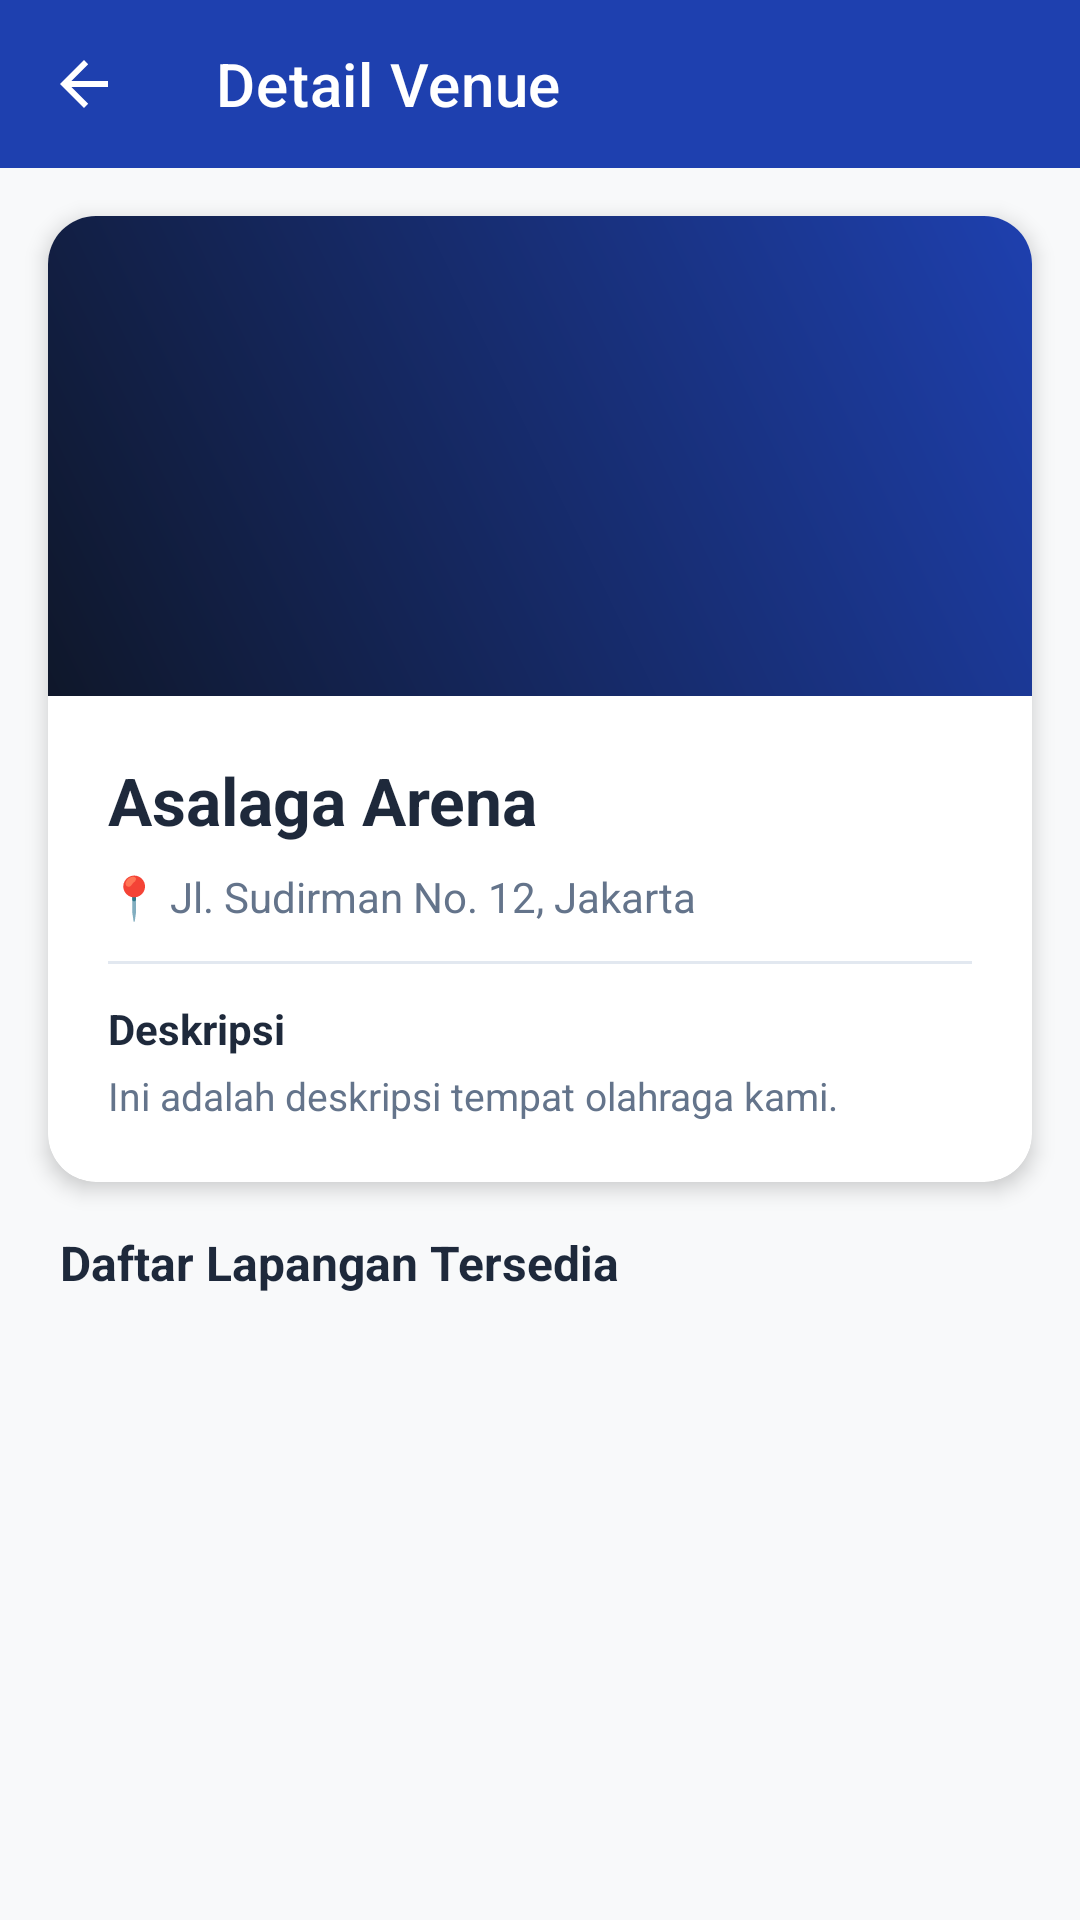

Here is an Android app screen rendered from its layout file. Give the layout XML and the strings, colors and styles it references.
<!-- AndroidManifest.xml: application theme Theme.Asalaga1 -->
<!-- res/layout/activity_venue_details.xml -->
<?xml version="1.0" encoding="utf-8"?>
<androidx.constraintlayout.widget.ConstraintLayout xmlns:android="http://schemas.android.com/apk/res/android"
    xmlns:app="http://schemas.android.com/apk/res-auto"
    android:layout_width="match_parent"
    android:layout_height="match_parent"
    android:background="@color/bg_light"
    android:fitsSystemWindows="true">

    
    <androidx.appcompat.widget.Toolbar
        android:id="@+id/toolbar_venue"
        android:layout_width="match_parent"
        android:layout_height="?attr/actionBarSize"
        android:background="@color/blue_primary"
        android:theme="@style/ThemeOverlay.AppCompat.Dark.ActionBar"
        app:layout_constraintTop_toTopOf="parent"
        app:navigationIcon="?attr/homeAsUpIndicator"
        app:title="Detail Venue"
        app:titleTextColor="@color/white" />

    
    <androidx.cardview.widget.CardView
        android:id="@+id/cv_venue_info"
        android:layout_width="match_parent"
        android:layout_height="wrap_content"
        android:layout_margin="16dp"
        app:cardCornerRadius="16dp"
        app:cardElevation="4dp"
        app:layout_constraintTop_toBottomOf="@id/toolbar_venue">

        <LinearLayout
            android:layout_width="match_parent"
            android:layout_height="wrap_content"
            android:orientation="vertical"
            android:padding="0dp">

            
            <ImageView
                android:id="@+id/img_detail_venue"
                android:layout_width="match_parent"
                android:layout_height="160dp"
                android:scaleType="centerCrop"
                android:src="@drawable/bg_gradient_blue" />

            
            <LinearLayout
                android:layout_width="match_parent"
                android:layout_height="wrap_content"
                android:orientation="vertical"
                android:padding="20dp">

                <TextView
                    android:id="@+id/tv_detail_venue_name"
                    android:layout_width="wrap_content"
                    android:layout_height="wrap_content"
                    android:text="Asalaga Arena"
                    android:textColor="@color/text_dark"
                    android:textSize="22sp"
                    android:textStyle="bold" />

                <TextView
                    android:id="@+id/tv_detail_venue_address"
                    android:layout_width="wrap_content"
                    android:layout_height="wrap_content"
                    android:layout_marginTop="8dp"
                    android:text="📍 Jl. Sudirman No. 12, Jakarta"
                    android:textColor="@color/text_muted"
                    android:textSize="14sp" />

                <View
                    android:layout_width="match_parent"
                    android:layout_height="1dp"
                    android:layout_marginVertical="12dp"
                    android:background="@color/grey_border" />

                <TextView
                    android:layout_width="wrap_content"
                    android:layout_height="wrap_content"
                    android:text="Deskripsi"
                    android:textColor="@color/text_dark"
                    android:textSize="14sp"
                    android:textStyle="bold" />

                <TextView
                    android:id="@+id/tv_detail_venue_desc"
                    android:layout_width="wrap_content"
                    android:layout_height="wrap_content"
                    android:layout_marginTop="4dp"
                    android:text="Ini adalah deskripsi tempat olahraga kami."
                    android:textColor="@color/text_muted"
                    android:textSize="13sp"
                    android:lineSpacingExtra="3dp" />
            </LinearLayout>
        </LinearLayout>
    </androidx.cardview.widget.CardView>

    
    <TextView
        android:id="@+id/tv_detail_courts_title"
        android:layout_width="wrap_content"
        android:layout_height="wrap_content"
        android:layout_marginStart="20dp"
        android:layout_marginTop="16dp"
        android:text="Daftar Lapangan Tersedia"
        android:textColor="@color/text_dark"
        android:textSize="16sp"
        android:textStyle="bold"
        app:layout_constraintStart_toStartOf="parent"
        app:layout_constraintTop_toBottomOf="@id/cv_venue_info" />

    
    <androidx.recyclerview.widget.RecyclerView
        android:id="@+id/rv_detail_courts"
        android:layout_width="match_parent"
        android:layout_height="0dp"
        android:layout_marginTop="8dp"
        android:paddingHorizontal="16dp"
        android:clipToPadding="false"
        android:paddingBottom="16dp"
        app:layout_constraintBottom_toBottomOf="parent"
        app:layout_constraintTop_toBottomOf="@id/tv_detail_courts_title" />

    
    <TextView
        android:id="@+id/tv_detail_empty_state"
        android:layout_width="wrap_content"
        android:layout_height="wrap_content"
        android:text="Tidak ada lapangan terdaftar di venue ini"
        android:textColor="@color/text_muted"
        android:textSize="14sp"
        android:visibility="gone"
        app:layout_constraintBottom_toBottomOf="parent"
        app:layout_constraintEnd_toEndOf="parent"
        app:layout_constraintStart_toStartOf="parent"
        app:layout_constraintTop_toBottomOf="@id/tv_detail_courts_title" />

</androidx.constraintlayout.widget.ConstraintLayout>
<!-- resources referenced by this layout -->
<resources>
  <color name="bg_light">#F8F9FA</color>
  <color name="blue_primary">#1E40AF</color>
  <color name="grey_border">#E2E8F0</color>
  <color name="text_dark">#1E293B</color>
  <color name="text_muted">#64748B</color>
  <color name="white">#FFFFFFFF</color>
  <!-- drawable bg_gradient_blue (drawable) -->
  <?xml version="1.0" encoding="utf-8"?>
  <shape xmlns:android="http://schemas.android.com/apk/res/android"
      android:shape="rectangle">
      <gradient
          android:angle="45"
          android:endColor="@color/blue_gradient_end"
          android:startColor="@color/blue_gradient_start"
          android:type="linear" />
  </shape>
  <style name="Theme.Asalaga1" parent="Theme.MaterialComponents.DayNight.NoActionBar">
          
          <item name="colorPrimary">@color/blue_primary</item>
          <item name="colorPrimaryVariant">@color/blue_dark</item>
          <item name="colorOnPrimary">@color/white</item>
          
          <item name="colorSecondary">@color/blue_accent</item>
          <item name="colorSecondaryVariant">@color/blue_primary</item>
          <item name="colorOnSecondary">@color/white</item>
          
          <item name="android:statusBarColor">?attr/colorPrimaryVariant</item>
          
          <item name="android:windowBackground">@color/bg_light</item>
          <item name="colorSurface">@color/white</item>
          <item name="colorOnSurface">@color/text_dark</item>
          <item name="android:colorBackground">@color/bg_light</item>
          <item name="bottomNavigationStyle">@style/Widget.Asalaga.BottomNavigation</item>
      </style>
  <color name="blue_gradient_end">#1E40AF</color>
  <color name="blue_gradient_start">#0F172A</color>
  <color name="blue_dark">#0F172A</color>
  <color name="blue_accent">#3B82F6</color>
  <style name="Widget.Asalaga.BottomNavigation" parent="Widget.MaterialComponents.BottomNavigationView">
          <item name="android:background">@color/white</item>
          <item name="itemIconTint">@color/tab_color_selector</item>
          <item name="itemTextColor">@color/tab_color_selector</item>
          <item name="labelVisibilityMode">labeled</item>
      </style>
</resources>
